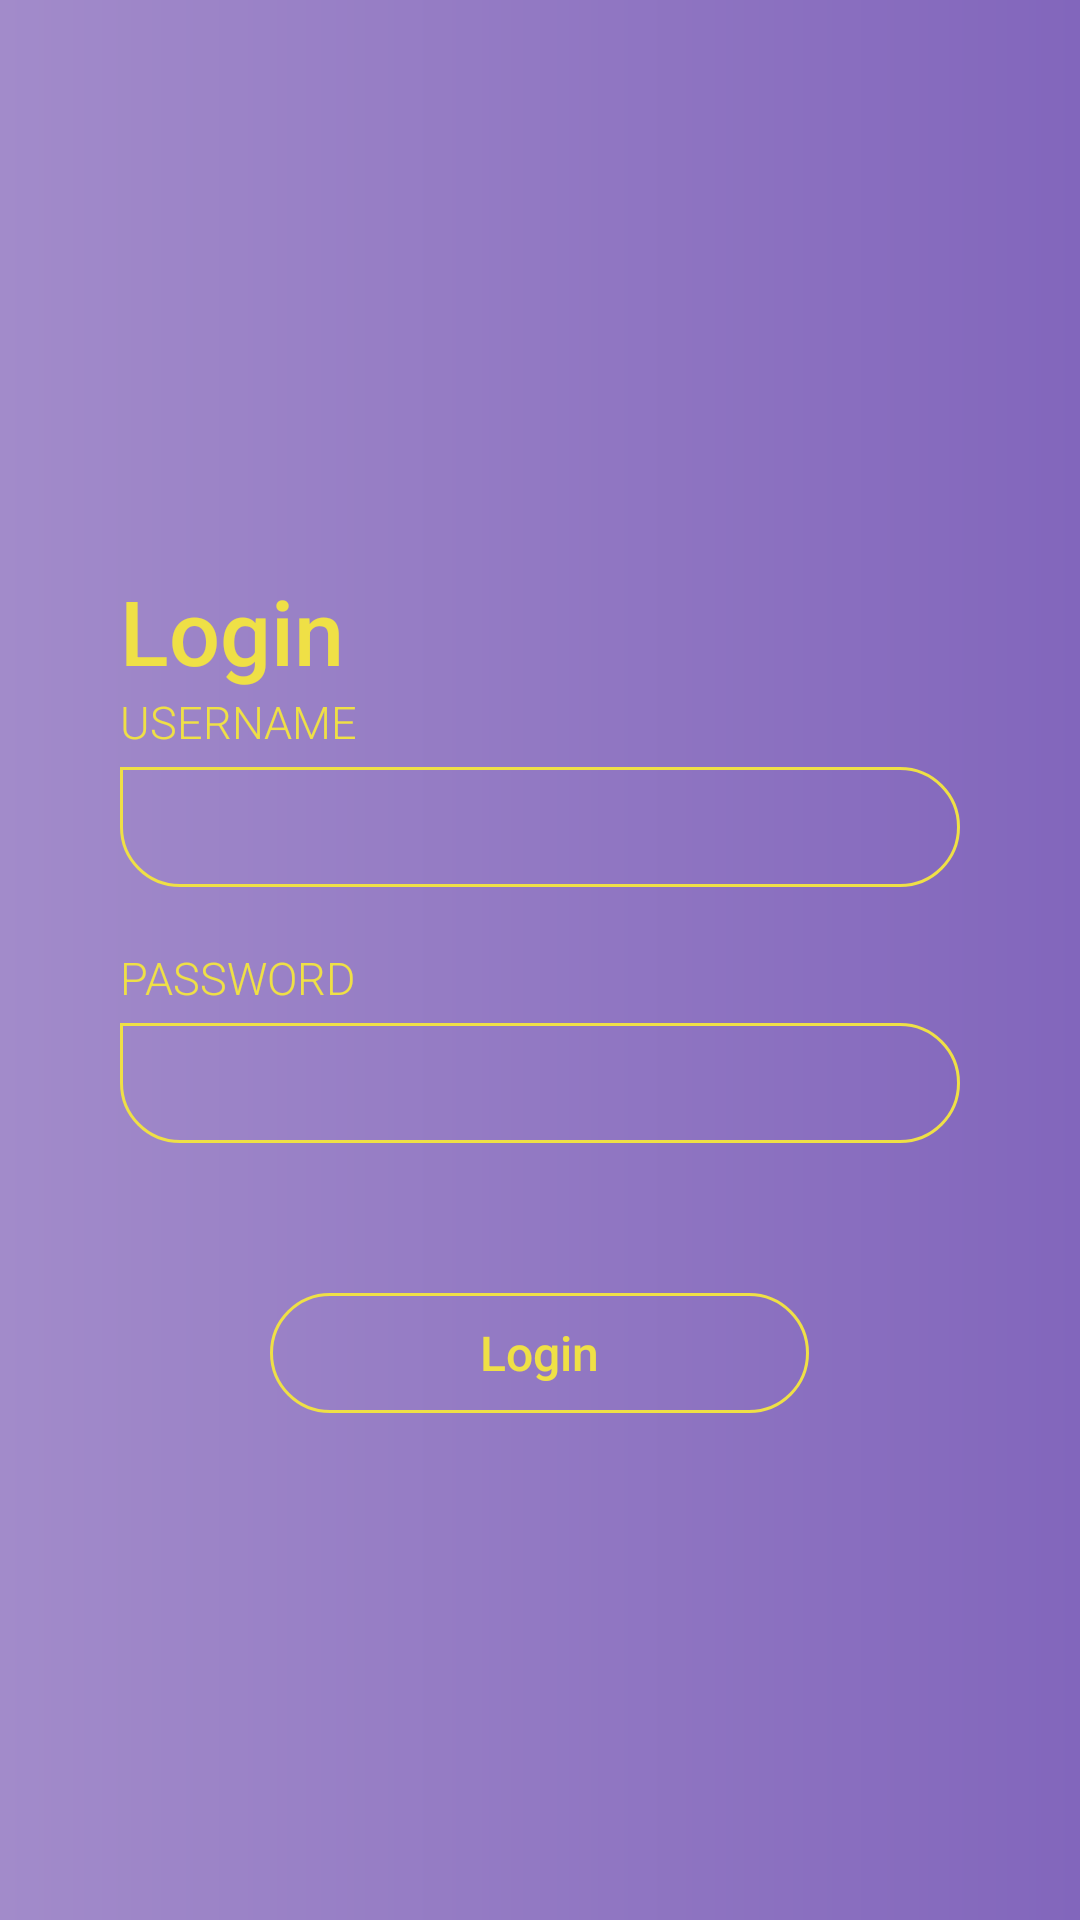

This screen was rendered from an Android layout file. Write that file and the resources it references.
<!-- AndroidManifest.xml: application theme AppTheme -->
<!-- res/layout/activity_login.xml -->
<?xml version="1.0" encoding="utf-8"?>
<RelativeLayout
    xmlns:android="http://schemas.android.com/apk/res/android"
    xmlns:app="http://schemas.android.com/apk/res-auto"
    xmlns:tools="http://schemas.android.com/tools"
    android:layout_width="match_parent"
    android:layout_height="match_parent"
    android:background="@drawable/login_background"
    tools:context=".LoginActivity">
    <RelativeLayout
        android:layout_width="wrap_content"
        android:layout_height="wrap_content"
        android:layout_marginLeft="40dp"
        android:layout_marginTop="170dp"
        android:layout_marginRight="40dp"
        android:id="@+id/rel1">

        <TextView
            android:id="@+id/tv_login"
            android:layout_width="wrap_content"
            android:layout_height="wrap_content"
            android:text="Login"
            android:textSize="30sp"
            android:textColor="@color/color1"
            android:fontFamily="sans-serif-medium"
            android:layout_marginTop="20dp"/>

        <LinearLayout
            android:layout_width="match_parent"
            android:id="@+id/linlay1"
            android:orientation="vertical"
            android:layout_height="wrap_content"
            android:layout_below="@+id/tv_login">

            <LinearLayout
                android:layout_width="match_parent"
                android:layout_height="wrap_content"
                android:orientation="vertical">

                <TextView
                    android:layout_width="wrap_content"
                    android:layout_height="wrap_content"
                    android:text="Username"
                    android:textAllCaps="true"
                    android:fontFamily="sans-serif-light"
                    android:textSize="15sp"
                    android:textColor="@color/color1"/>

                <EditText
                    android:layout_width="match_parent"
                    android:id="@+id/username"
                    android:layout_height="40dp"
                    android:textSize="15sp"
                    android:textColor="@color/color1"
                    android:fontFamily="sans-serif-light"
                    android:paddingLeft="15dp"
                    android:paddingRight="15dp"
                    android:layout_marginTop="5dp"
                    android:background="@drawable/et_bg"/>

            </LinearLayout>
            <LinearLayout
                android:layout_width="match_parent"
                android:layout_height="wrap_content"
                android:layout_marginTop="20dp"
                android:orientation="vertical">

                <TextView
                    android:layout_width="wrap_content"
                    android:layout_height="wrap_content"
                    android:text="password"
                    android:textAllCaps="true"
                    android:fontFamily="sans-serif-light"
                    android:textSize="15sp"
                    android:textColor="@color/color1"/>

                <EditText
                    android:layout_width="match_parent"
                    android:layout_height="40dp"
                    android:id="@+id/password"
                    android:inputType="textPassword"
                    android:textSize="15sp"
                    android:textColor="@color/color1"
                    android:fontFamily="sans-serif-light"
                    android:paddingLeft="15dp"
                    android:paddingRight="15dp"
                    android:layout_marginTop="5dp"
                    android:background="@drawable/et_bg"/>

            </LinearLayout>


        </LinearLayout>

        <Button
            android:layout_width="wrap_content"
            android:layout_height="40dp"
            android:id="@+id/btn"
            android:layout_below="@+id/linlay1"
            android:text="Login"
            android:textColor="@color/color1"
            android:textSize="16sp"
            android:fontFamily="sans-serif-medium"
            android:paddingLeft="70dp"
            android:layout_centerHorizontal="true"
            android:paddingRight="70dp"
            android:background="@drawable/btn_bg"
            android:textAllCaps="false"
            android:layout_marginTop="50dp"/>

    </RelativeLayout>

</RelativeLayout>
<!-- resources referenced by this layout -->
<resources>
  <color name="color1">#EFE046</color>
  <!-- drawable btn_bg (drawable) -->
  <shape xmlns:android="http://schemas.android.com/apk/res/android"
      android:shape="rectangle">
      <corners
          android:topRightRadius="20dp"
          android:topLeftRadius="20dp"
          android:bottomLeftRadius="20dp"
          android:bottomRightRadius="20dp"/>
      <stroke
          android:color="@color/color1"
          android:width="1dp"/>
  </shape>
  <!-- drawable et_bg (drawable) -->
  <shape xmlns:android="http://schemas.android.com/apk/res/android"
      android:shape="rectangle">
      <corners
          android:topRightRadius="20dp"
          android:topLeftRadius="0dp"
          android:bottomLeftRadius="20dp"
          android:bottomRightRadius="20dp"/>
      <stroke
          android:color="@color/color1"
          android:width="1dp"/>
  </shape>
  <!-- drawable login_background (drawable) -->
  <?xml version="1.0" encoding="utf-8"?>
  <shape xmlns:app="http://schemas.android.com/apk/res-auto"
      xmlns:android="http://schemas.android.com/apk/res/android"
      android:shape="rectangle">
  
      <gradient android:startColor="@color/colorPrimary"
          android:endColor="@color/colorPrimaryDark"
          android:angle="0"
          android:type="linear"/>
  </shape>
  <style name="AppTheme" parent="Theme.AppCompat.Light.NoActionBar">
          
          <item name="windowActionBar">false</item>
          <item name="windowNoTitle">true</item>
          <item name="colorPrimary">@color/colorPrimary</item>
          <item name="colorPrimaryDark">@color/colorPrimaryDark</item>
          <item name="colorAccent">@color/colorAccent</item>
      </style>
  <color name="colorPrimary">#A28BCA</color>
  <color name="colorPrimaryDark">#8266BC</color>
  <color name="colorAccent">#03F6DE</color>
</resources>
